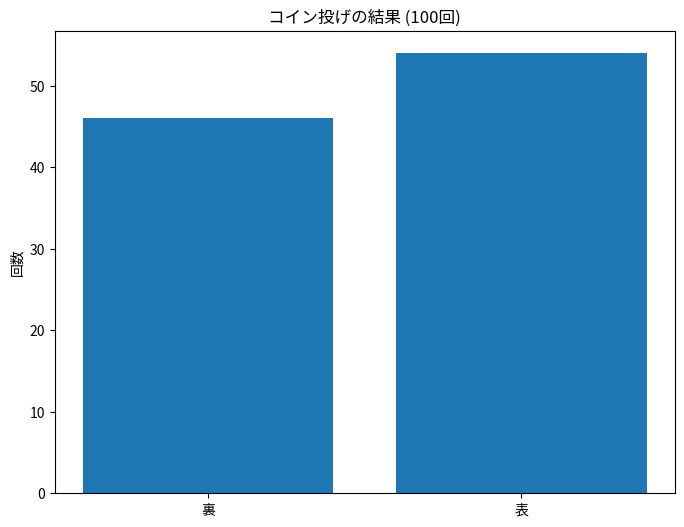
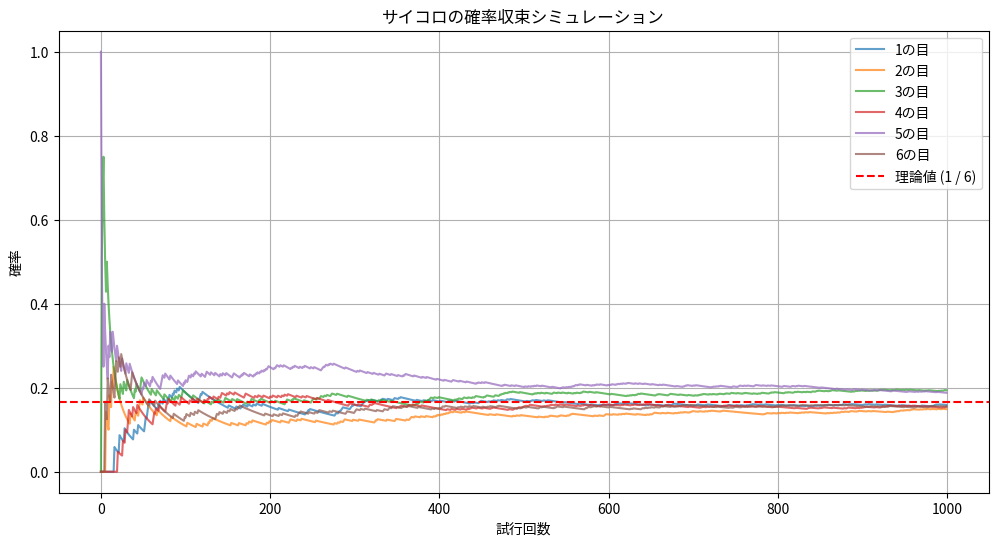

Python code for these plots, in order:
"""コイン投げシミュレーション"""

import random
from collections import Counter

import matplotlib.pyplot as plt


def coin_flip_experiment(flips: int = 100) -> Counter:
    # コインを指定回数投げる
    results = []
    for _ in range(flips):
        result = "裏" if random.random() < 0.5 else "表"
        results.append(result)

    # 結果を集計
    count = Counter(results)

    # 結果を表示
    print(f"\n{flips}回コインを投げた結果:")
    for face, num in count.items():
        percentage = (num / flips) * 100
        print(f"{face}: {num}回 ({percentage:.1f}%)")

    # グラフの作成
    plt.figure(figsize=(8, 6))
    plt.bar(count.keys(), count.values())
    plt.title(f"コイン投げの結果 ({flips}回)")
    plt.ylabel("回数")
    plt.show()

    return count


result = coin_flip_experiment(100)


"""サイコロの確率収束シミュレーション"""


def dice_probability_simulation(trials: int = 1000) -> None:
    # 結果を記録する配列
    counts = {i: 0 for i in range(1, 7)}
    probabilities = {i: [] for i in range(1, 7)}

    # サイコロを振るシミュレーション
    for i in range(1, trials + 1):
        roll = random.randint(1, 6)
        counts[roll] += 1

        # 各目の確率を計算して記録
        for num in range(1, 7):
            prob = counts[num] / i
            probabilities[num].append(prob)

    # グラフの描画
    plt.figure(figsize=(12, 6))

    # 各目の確率の推移をプロット
    for num in range(1, 7):
        plt.plot(probabilities[num], label=f"{num}の目", alpha=0.7)

    # 理論値 （1 / 6） の線を追加
    plt.axhline(y=1 / 6, color="r", linestyle="--", label="理論値 (1 / 6)")

    plt.xlabel("試行回数")
    plt.ylabel("確率")
    plt.title("サイコロの確率収束シミュレーション")
    plt.legend()
    plt.grid(True)
    plt.show()

    # 最終的な確率を表示
    print("\n最終的な確率:")
    for num in range(1, 7):
        final_prob = probabilities[num][-1]
        print(f"{num}の目: {final_prob:.3f}")


dice_probability_simulation(1000)
